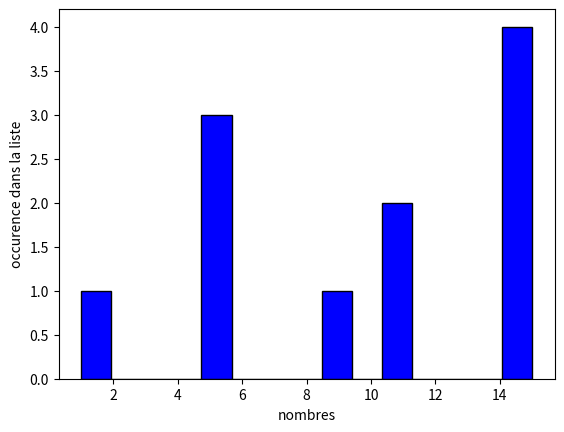

Recreate this plot in Python.
import matplotlib.pyplot as plt


def histo(F: list) -> list:
    """
    Cette fonction renvoie le nombre d'apparition d'un element d'une liste F a l'indice correspondant
    dans une seconde liste H

    Args:
        F (list): Une liste d'entier

    Returns:
        list: Une liste d'entier (nombre d'apparition)
    """
    max_count = max(F)

    H = [0] * (max_count + 1)

    for count in F:
        H[count] += 1
    return H



def est_injective(F:list) -> bool:
    H = histo(F)
    
    if  all(count <= 1 for count in H):
        return True
    else:
        return False
    

    
def est_surjective(F: list) -> bool:
    H = histo(F)
    
    for count in H:
        if count < 1:
            return False

    return True



def est_bijective(F:list)-> bool:
    return est_injective(F) and est_surjective(F)



def AffichageHisto(F:list)->str:
    """Affichage de l'histogramme sur terminal et matplotlib

    Args:
        F (list): liste d'entier

    Returns:
        str: affichage terminal
    """
    H = histo(F)
    MAXOCC = max(H)
    lignes = ""

    for i in range(MAXOCC, 0, -1):
        line =""
        for j in range(len(H)):
            count = H[j]
            if count >= i:
                line += "   #|"
            elif count <= i:
                line += "   -|"
        print(line)

    for num in range(len(H)):
        if num < 10:
            lignes += "  "
            lignes += str(num)
            lignes += "  "
        else:
            lignes += " "
            lignes += str(num)
            lignes += "  "

    print(lignes)        
    """  
    numbers_line = ' '.join([str(num) for num in range(len(H))]) 
    print(numbers_line)

    """



def test():
    list = []
    list_test = [6,5,6,8,4,2,1,5]
    list_test2 = [3,0,6,7,4,2,1,5]
    list_test3 = [1 ,5 ,5 ,5 ,9 ,11 ,11 ,15 ,15 ,15 ,15]
    print("Test histo: ", histo(list_test2))
    print("Test est_injective: ", est_injective(list_test))
    print("Test est_surjective: ", est_surjective(list_test2))
    print("Test est_bijective: ", est_bijective(list_test2))

    
    plt.hist(list_test3, range = (min(list_test3), max(list_test3)), bins = max(list_test3), color = 'blue',
            edgecolor = 'black')
    plt.xlabel('nombres')
    plt.ylabel('occurence dans la liste')
    plt.show()
    
    print(AffichageHisto(list_test3))

    

test()
